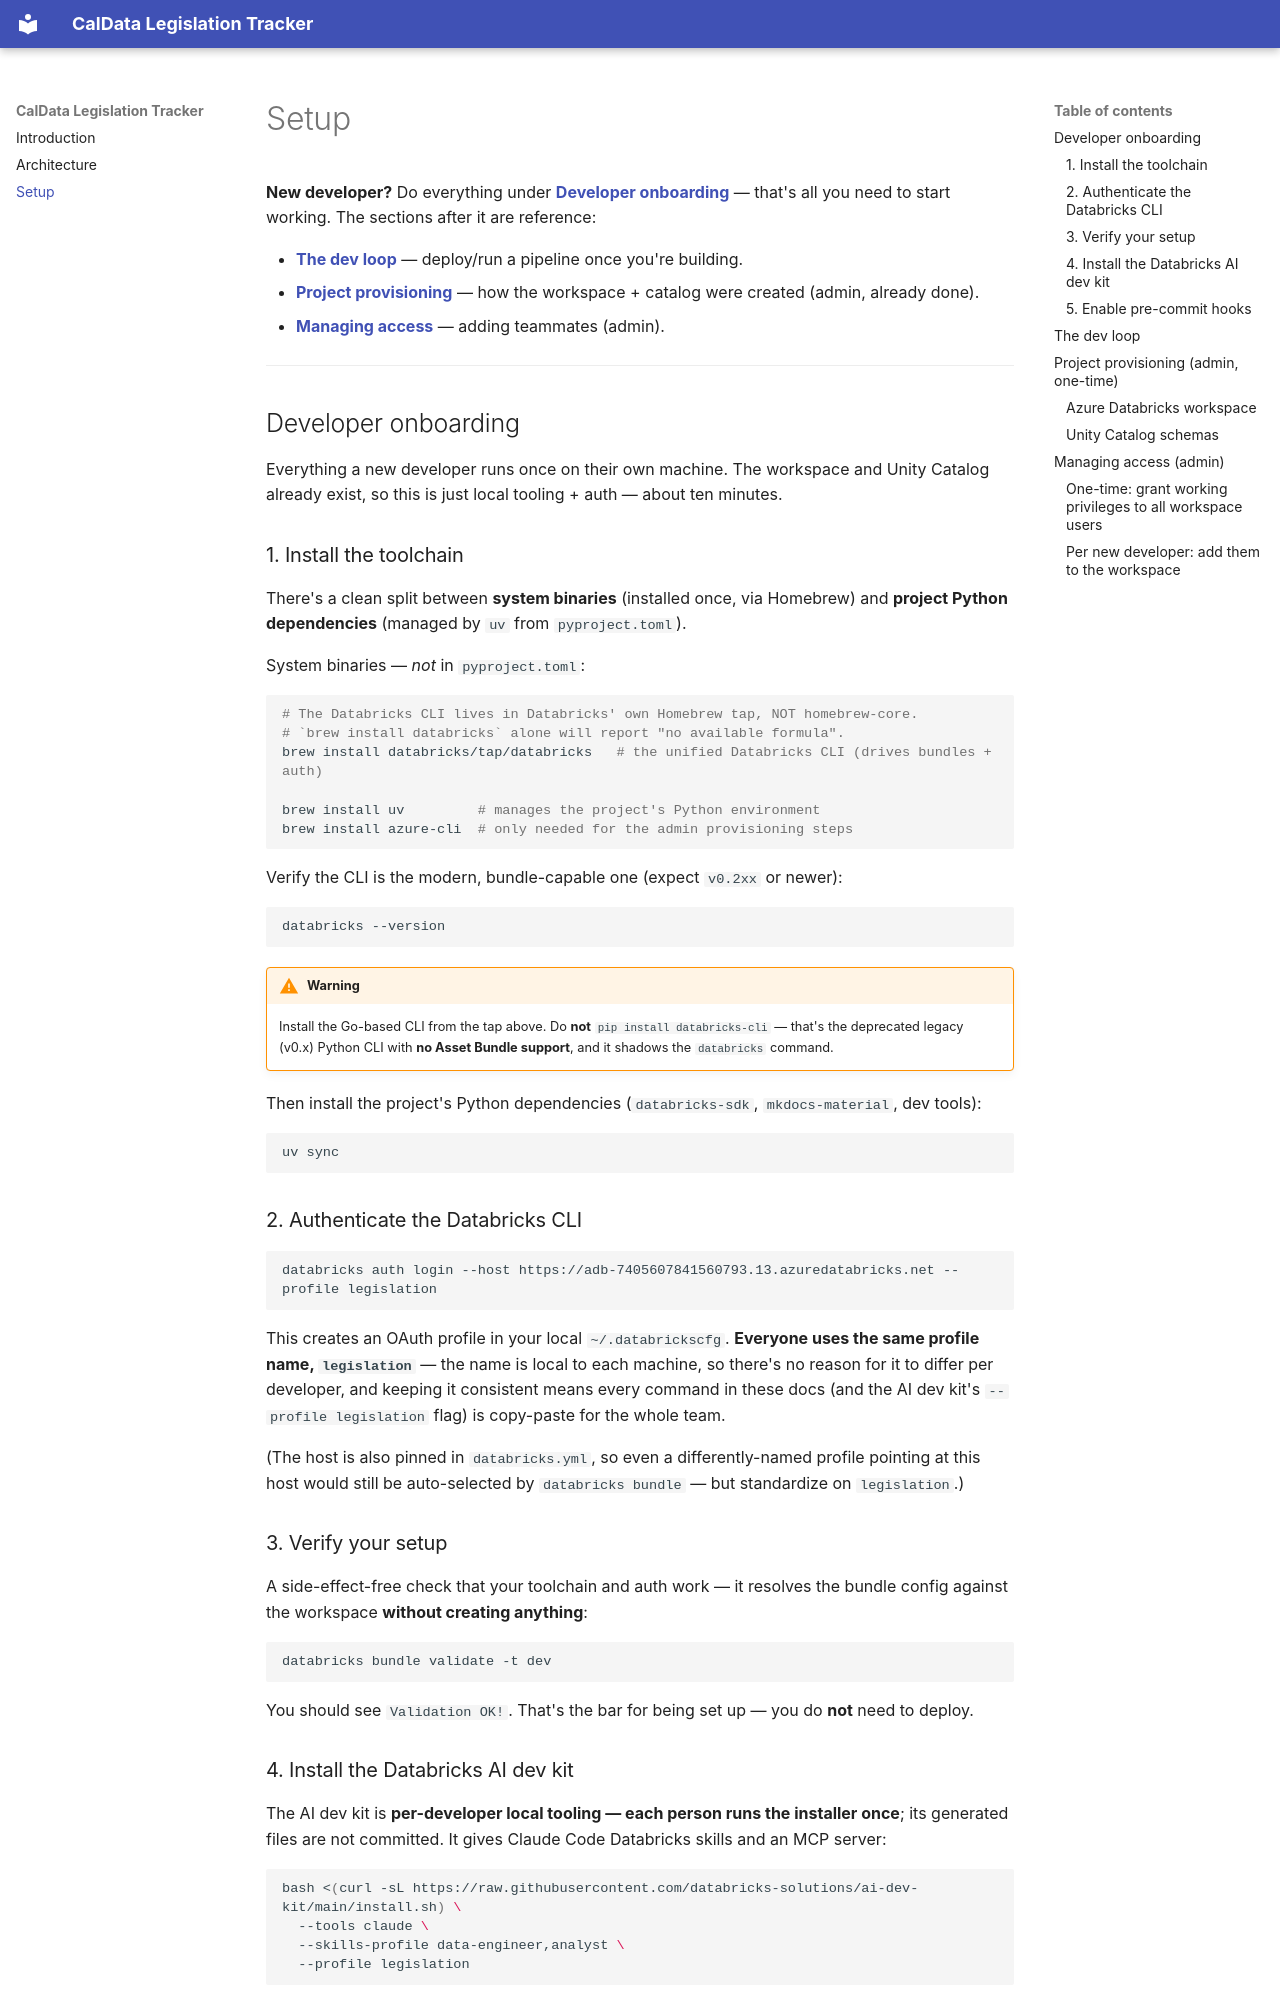

repository: cagov/caldata-legislation-tracker · page: setup/index.html · generator: mkdocs

# Setup

**New developer?** Do everything under **[Developer onboarding](#developer-onboarding)** — that's
all you need to start working. The sections after it are reference:

- **[The dev loop](#the-dev-loop)** — deploy/run a pipeline once you're building.
- **[Project provisioning](#project-provisioning-admin-one-time)** — how the workspace + catalog
  were created (admin, already done).
- **[Managing access](#managing-access-admin)** — adding teammates (admin).

---

## Developer onboarding

Everything a new developer runs once on their own machine. The workspace and Unity Catalog already
exist, so this is just local tooling + auth — about ten minutes.

### 1. Install the toolchain

There's a clean split between **system binaries** (installed once, via Homebrew) and **project
Python dependencies** (managed by `uv` from `pyproject.toml`).

System binaries — _not_ in `pyproject.toml`:

```bash
# The Databricks CLI lives in Databricks' own Homebrew tap, NOT homebrew-core.
# `brew install databricks` alone will report "no available formula".
brew install databricks/tap/databricks   # the unified Databricks CLI (drives bundles + auth)

brew install uv         # manages the project's Python environment
brew install azure-cli  # only needed for the admin provisioning steps
```

Verify the CLI is the modern, bundle-capable one (expect `v0.2xx` or newer):

```bash
databricks --version
```

!!! warning
    Install the Go-based CLI from the tap above. Do **not** `pip install databricks-cli` — that's
    the deprecated legacy (v0.x) Python CLI with **no Asset Bundle support**, and it shadows the
    `databricks` command.

Then install the project's Python dependencies (`databricks-sdk`, `mkdocs-material`, dev tools):

```bash
uv sync
```

### 2. Authenticate the Databricks CLI

```bash
databricks auth login --host https://adb-7405607841560793.13.azuredatabricks.net --profile legislation
```

This creates an OAuth profile in your local `~/.databrickscfg`. **Everyone uses the same profile
name, `legislation`** — the name is local to each machine, so there's no reason for it to differ
per developer, and keeping it consistent means every command in these docs (and the AI dev kit's
`--profile legislation` flag) is copy-paste for the whole team.

(The host is also pinned in `databricks.yml`, so even a differently-named profile pointing at this
host would still be auto-selected by `databricks bundle` — but standardize on `legislation`.)

### 3. Verify your setup

A side-effect-free check that your toolchain and auth work — it resolves the bundle config against
the workspace **without creating anything**:

```bash
databricks bundle validate -t dev
```

You should see `Validation OK!`. That's the bar for being set up — you do **not** need to deploy.

### 4. Install the Databricks AI dev kit

The AI dev kit is **per-developer local tooling — each person runs the installer once**; its
generated files are not committed. It gives Claude Code Databricks skills and an MCP server:

```bash
bash <(curl -sL https://raw.githubusercontent.com/databricks-solutions/ai-dev-kit/main/install.sh) \
  --tools claude \
  --skills-profile data-engineer,analyst \
  --profile legislation
```

This generates `.mcp.json`, `.claude/skills/`, and a local `.ai-dev-kit/` state directory — all
**git-ignored**. `.mcp.json` is intentionally not committed because it embeds a machine-specific
path to the MCP server in your home directory; the skills are installer-managed, so the installer
(not the repo) is their source of truth. Re-run the command to update skills or repoint the profile.

### 5. Enable pre-commit hooks

```bash
uv run pre-commit install          # run hooks on every commit
uv run pre-commit run --all-files  # run them manually now
```

Hooks: `ruff` (Python lint + format), `sqlfluff` (Databricks SQL), plus YAML/JSON/whitespace
checks, `prettier`, and `yamllint`.

---
